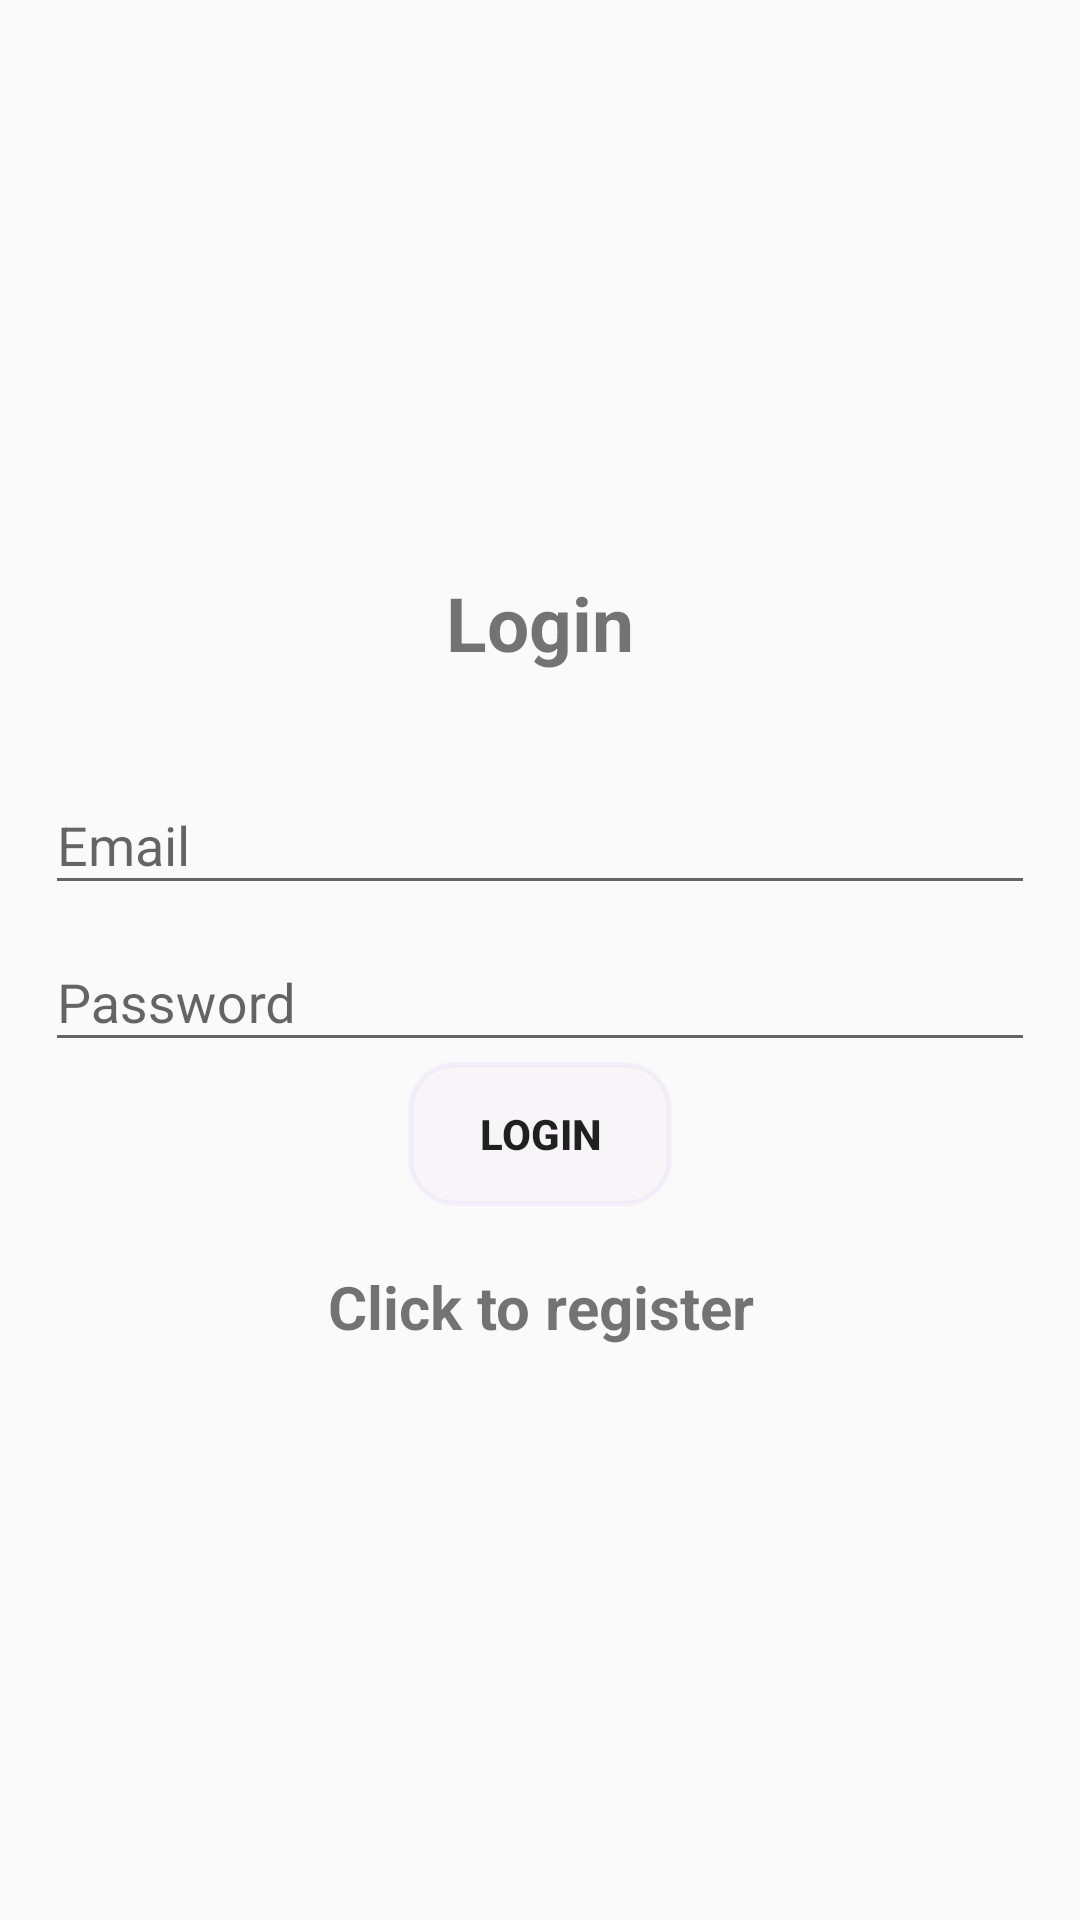

Android layout source for this screen:
<!-- AndroidManifest.xml: application theme AppTheme -->
<!-- res/layout/activity_login.xml -->
<?xml version="1.0" encoding="utf-8"?>
<LinearLayout xmlns:android="http://schemas.android.com/apk/res/android"
    xmlns:app="http://schemas.android.com/apk/res-auto"
    xmlns:tools="http://schemas.android.com/tools"
    android:layout_width="match_parent"
    android:orientation="vertical"
    android:gravity="center"
    android:background="@drawable/reg"
    android:layout_height="match_parent"
    android:padding="15dp"
    tools:context=".Login">

    <TextView
        android:text="@string/login"
        android:textSize="25sp"
        android:textStyle="bold"
        android:gravity="center"
        android:layout_marginBottom="25sp"
        android:layout_width="match_parent"
        android:layout_height="wrap_content"/>
    <com.google.android.material.textfield.TextInputLayout
        android:layout_width="match_parent"
        android:layout_height="wrap_content">
        <com.google.android.material.textfield.TextInputEditText
            android:id="@+id/Email"
            android:hint="@string/email"
            android:inputType="textEmailAddress"
            android:textColorHint="@color/purple_200"
            android:layout_width="match_parent"
            android:layout_height="wrap_content" />
    </com.google.android.material.textfield.TextInputLayout>
    <com.google.android.material.textfield.TextInputLayout
        android:layout_width="match_parent"
        android:layout_height="wrap_content">
        <com.google.android.material.textfield.TextInputEditText
            android:id="@+id/password"
            android:hint="@string/password"
            android:inputType="textPassword"
            android:layout_width="match_parent"
            android:textColorHint="@color/purple_200"
            android:visibility="visible"
            android:layout_height="wrap_content" />
    </com.google.android.material.textfield.TextInputLayout>

    <ProgressBar
        android:layout_width="wrap_content"
        android:layout_height="wrap_content"
        android:visibility="gone"
        android:id="@+id/progressBar" />
    <Button
        android:id="@+id/login"
        android:text="@string/login"
        android:background="@drawable/rect_round_2"
        android:textStyle="bold"
        android:layout_width="wrap_content"
        android:layout_height="wrap_content"
        />
    <TextView
        android:textStyle="bold"
        android:textSize="20sp"
        android:gravity="center"
        android:layout_marginTop="20dp"
        android:id="@+id/registerNow"
        android:text="@string/click_to_register"
        android:layout_width="match_parent"
        android:layout_height="wrap_content"/>
</LinearLayout>
<!-- resources referenced by this layout -->
<resources>
  <!-- drawable rect_round_2 (drawable) -->
  <?xml version="1.0" encoding="utf-8"?>
  <shape xmlns:android="http://schemas.android.com/apk/res/android">
      <solid android:color="#80F6F2F6"/>
      <stroke android:color="#0A6200EE" android:width="1.5dp"/>
      <corners android:radius="15dp"/>
  </shape>
  <string name="click_to_register">Click to register</string>
  <string name="email">Email</string>
  <string name="login">Login</string>
  <string name="password">Password</string>
  <style name="AppTheme" parent="Theme.AppCompat.Light.NoActionBar">
          <item name="colorPrimary">#00FFAA</item>
          <item name="colorPrimaryDark">#004D40</item>
          <item name="colorAccent">#FF4081</item>
      </style>
  <!-- not gathered from this repository: default colours our renderer supplied (Android Studio template values) -->
  <color name="purple_200">#FFBB86FC</color>
</resources>
